Run: headless pygame with SDL's dummy video driver; simulated clock (each Clock.tick advances the game by its frame time, no real sleeping); random seed 0; keys injected as events and as key.get_pressed() state; mouse plan: one left click at the window centre at the start of phase 2, then a move to the lower-right quarter at the start of phase 3.
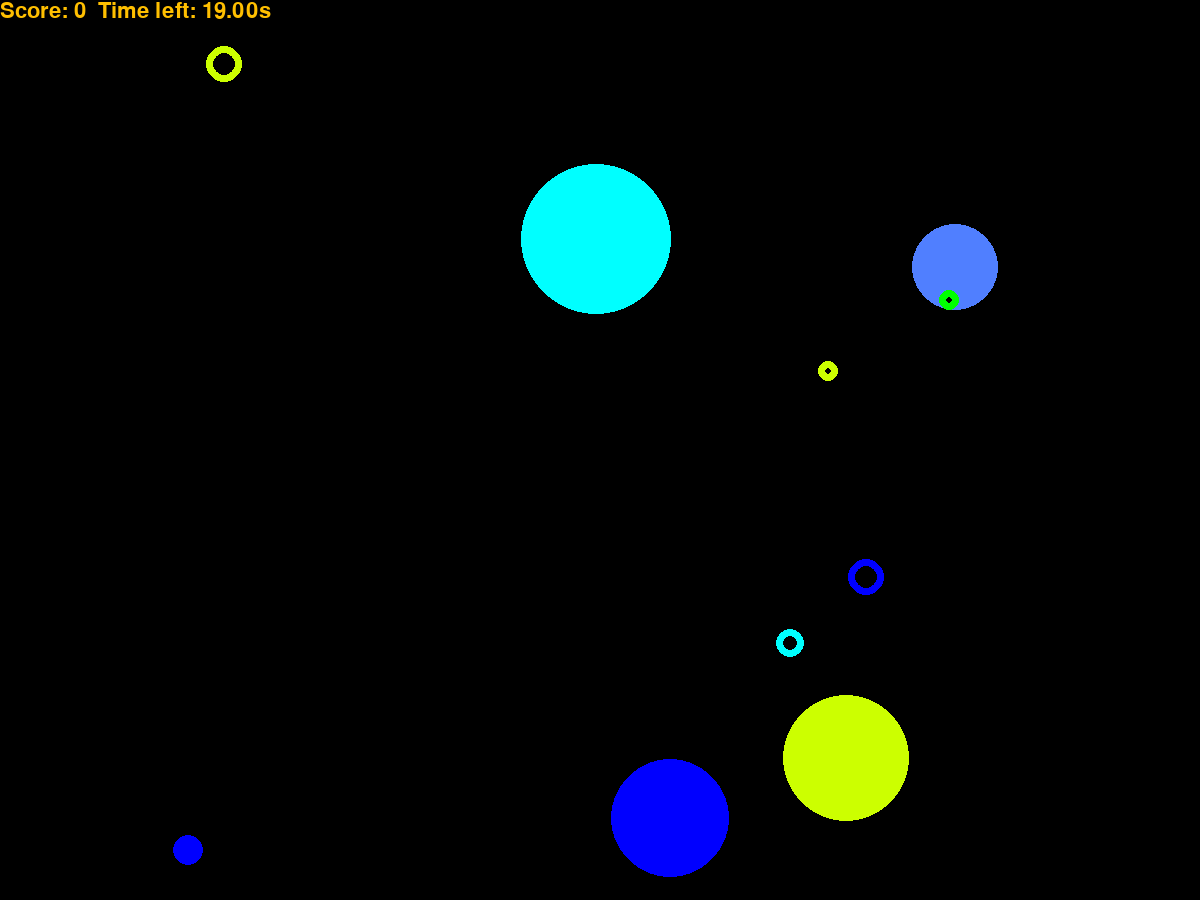
Frame 1 of 4 · flips 1–60 · no input
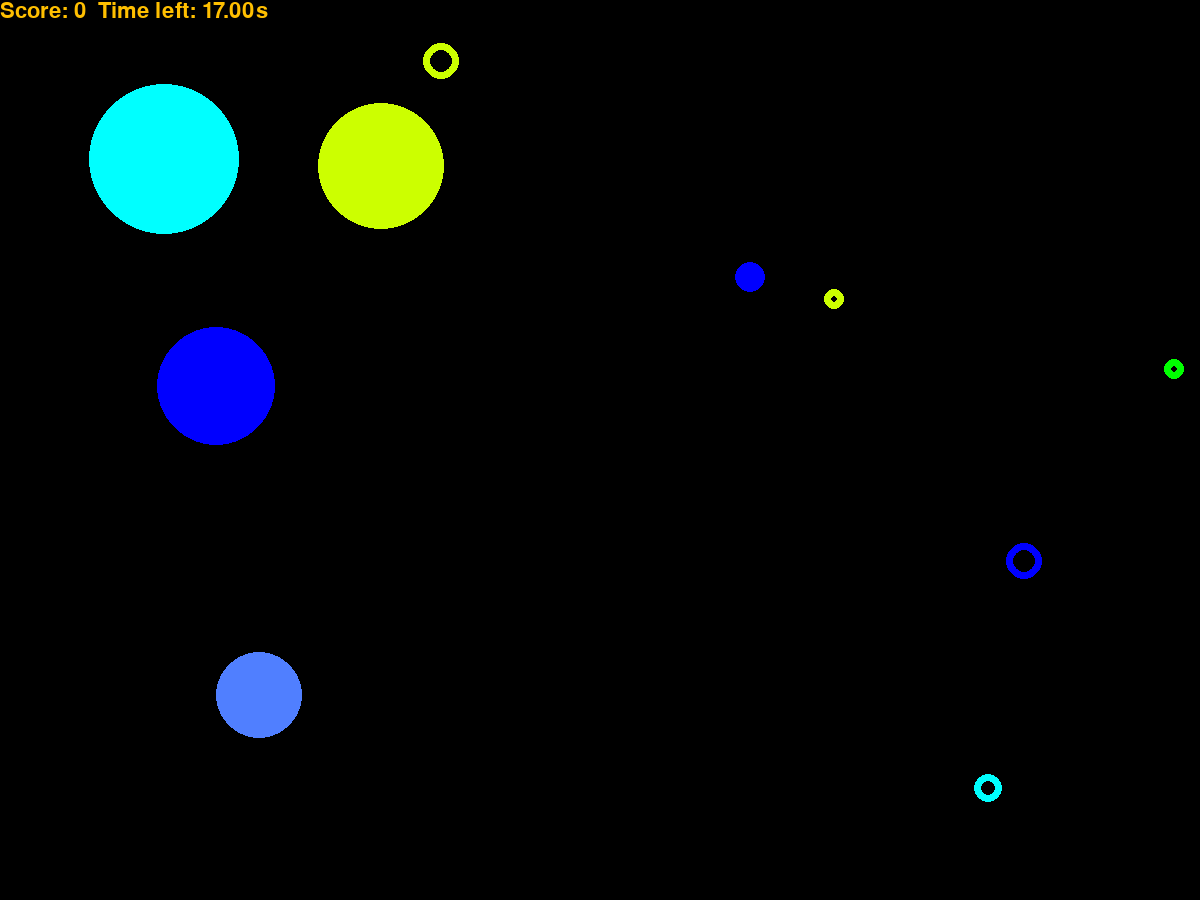
Frame 2 of 4 · flips 61–180 · clicked the window centre · tapped SPACE, RETURN · held RIGHT (→), D
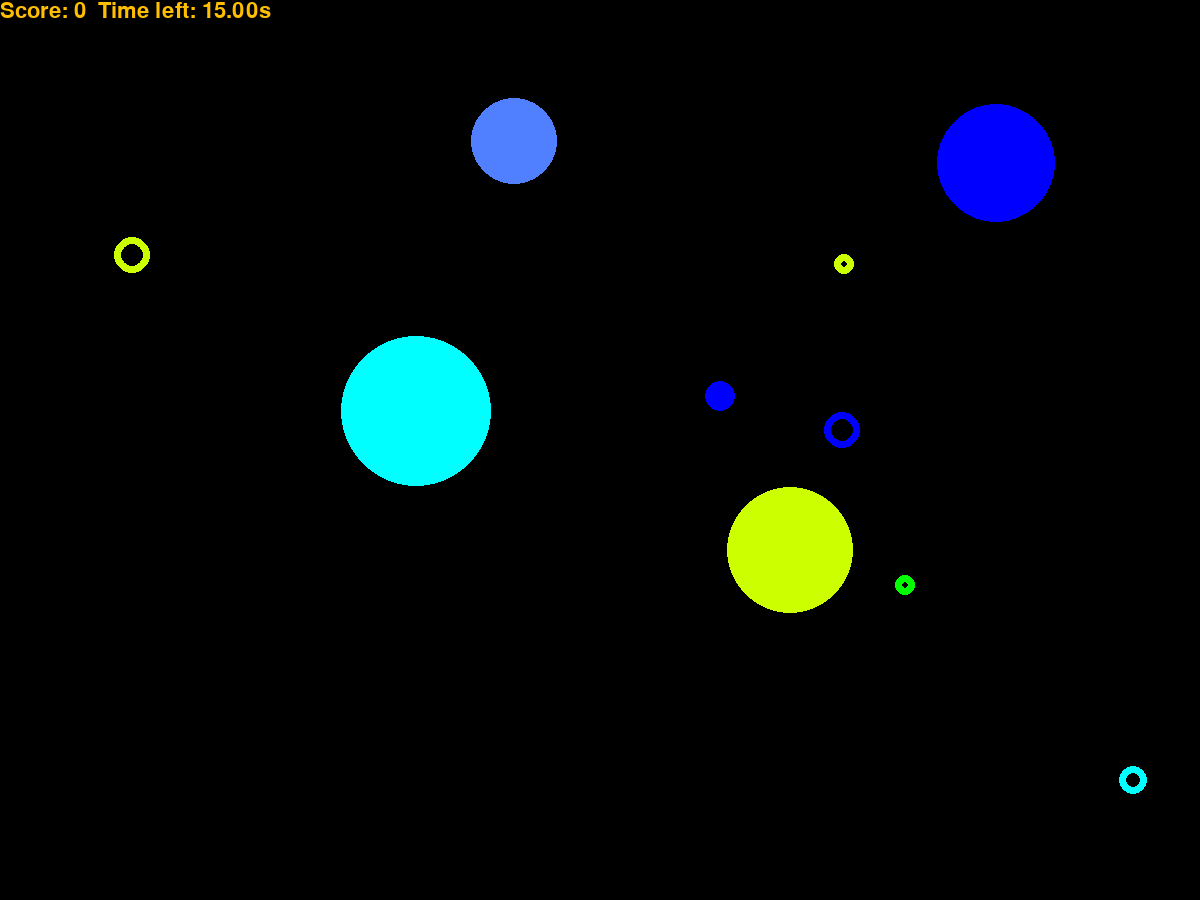
Frame 3 of 4 · flips 181–300 · moved the mouse to the lower-right quarter · held DOWN (↓), S
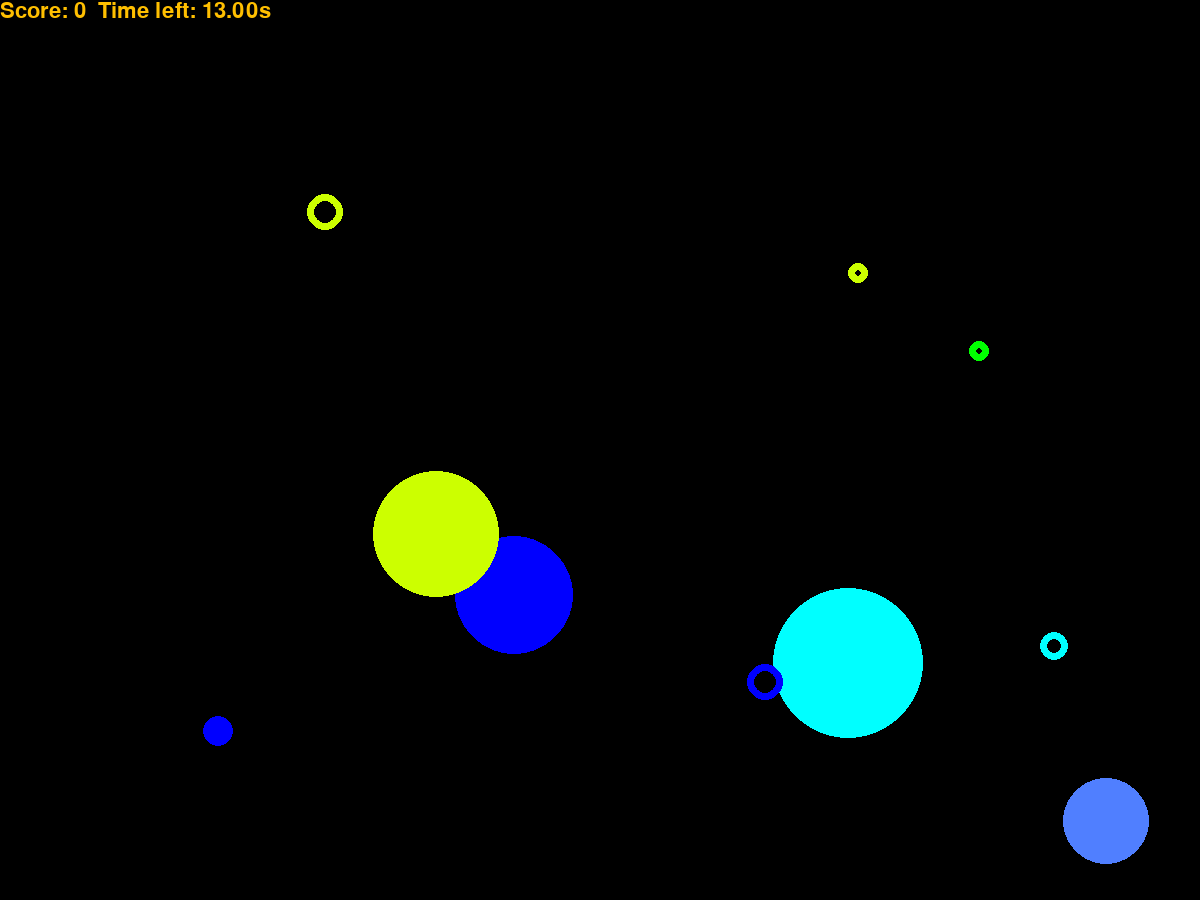
Frame 4 of 4 · flips 301–420 · held LEFT (←), A, UP (↑), W

The pygame program that drew these frames:

import pygame
import math as m
from pygame.draw import *
from random import *

pygame.init()

FPS = 60
screen = pygame.display.set_mode((1200, 900))

# Lists of colours used in program
RED = (255, 0, 0)
BLUE = (0, 0, 255)
YELLOW = (255, 255, 0)
GREEN = (0, 255, 0)
MAGENTA = (255, 0, 255)
CYAN = (0, 255, 255)
BLACK = (0, 0, 0)
LILAC = (182, 102, 210)
AMBER = (255, 191, 0)
VINOUS = (113, 25, 25)
RED_CORAL = (255, 127, 80)
BLUE_STEEL = (80, 127, 255)
LIME = (204, 255, 0)
COLORS = [RED, BLUE, YELLOW, GREEN, MAGENTA, CYAN, LILAC, AMBER, VINOUS, RED_CORAL, BLUE_STEEL, LIME]


def ballz(dt: float, n: int, x: list, y: list, velocity_x: list, velocity_y: list, r: list, color: list, hit: list):
    """
    This function creates targets shaped as circles and updates their position on the screen
    Circles are moving with constant velocity and bouncing off the edges of the screen
    :param dt: Step of time in movement of circles
    :param n: Number of circles
    :param x: List of current horizontal coordinates of circles
    :param y: List of current vertical coordinates of circles
    :param velocity_x: List of current horizontal velocities of circles
    :param velocity_y: List of current vertical velocities of circles
    :param r: List of radii of circles
    :param color: List of colours of circles
    :param hit: List of bool variables for each circle that is True if user has clicked on the circle
                and False if circle hasn't been clicked on.
                If this is True, function updates all variables of current circle.
    :return:
    """
    for i in range(n):
        # Recreating variables of circle randomly if it was clicked on
        if hit[i]:
            r[i] = (randint(10, 100))
            x[i] = (randint(r[i], 1200 - r[i]))
            y[i] = (randint(r[i], 900 - r[i]))
            velocity_x[i] = (randint(-100, 100))
            velocity_y[i] = (randint(-100, 100))
            color[i] = (COLORS[randint(0, 11)])
            hit[i] = False
        # Drawing a circle at current state
        circle(screen, color[i], (round(x[i]), round(y[i])), r[i])
        # Updating coordinates of circles
        x[i] += velocity_x[i] * dt
        y[i] += velocity_y[i] * dt


def ringz(t: list, n: int, x: list, y: list, x_0: list, y_0: list, a_x: list, a_y: list, r: list,
          freq: list, color: list, hit: list):
    """
    This function draws ring at coordinates (x, y) and updates its coordinates for the next frame.
    Rings are moving about the Lissajous figure with frequency ratio of 2:1.
    To hit a ring user must click on the colourful part.
    :param t: List of parameters of the current state of ring on the Lissajous figure
    :param x: List of horizontal coordinates of the rings
    :param y: List of vertical coordinates of the rings
    :param n: Number of rings created
    :param r: List of radii of rings
    :param x_0: List of starting horizontal coordinates of Lissajous figures
    :param y_0: List of starting vertical coordinates of Lissajous figures
    :param a_x: List of horizontal amplitudes of Lissajous figures
    :param a_y: List of vertical amplitudes of Lissajous figures
    :param hit: List of bool variables for each ring that is True if user has clicked on the ring
                and False if ring hasn't been clicked on.
                If this is True, function updates all variables of current ring.
    :param color: List of colours of rings
    :param freq: List of angular frequencies in formulas of Lissajous figures
    :return:
    """
    for i in range(n):
        # Recreating variables of ring randomly if it was clicked on
        if hit[i]:
            a_x[i] = (randint(50, 200))
            a_y[i] = (randint(50, 200))
            r_2[i] = (randint(10, 20))
            x_0[i] = (randint(a_x[i] + r_2[i], 1200 - a_x[i] - r_2[i]))
            y_0[i] = (randint(a_y[i] + r_2[i], 900 - a_y[i] - r_2[i]))
            x_2[i] = (x_0[i])
            y_2[i] = (y_0[i])
            color_2[i] = (COLORS[randint(0, 11)])
            freq[i] = random() * 0.4 + 0.3
            hit_2[i] = False
            t[i] = 0  # Updating the variable of state of each ring
        # Drawing a ring at current coordinates
        circle(screen, color[i], (round(x[i]), round(y[i])), r[i])
        circle(screen, BLACK, (round(x[i]), round(y[i])), r[i] - 7)
        # Updating coordinates of ring
        x[i] = x_0[i] + a_x[i] * m.cos(freq[i] * t[i])
        y[i] = y_0[i] + a_y[i] * m.sin(2 * freq[i] * t[i])


n_1 = 5  # Number of circles created
# Creating lists of variables of circles with random values
r_1 = [randint(10, 100) for i in range(n_1)]  # List of radii of circles
x_1 = [randint(r_1[i], 1200 - r_1[i]) for i in range(n_1)]  # List of current horizontal coordinates of circles
y_1 = [randint(r_1[i], 900 - r_1[i]) for i in range(n_1)]  # List of current vertical coordinates of circles
velocity_x_1 = [randint(-100, 100) for i in range(n_1)]  # List of current horizontal velocities of circles
velocity_y_1 = [randint(-100, 100) for i in range(n_1)]  # List of current vertical velocities of circles
color_1 = [COLORS[randint(0, 11)] for i in range(n_1)]  # List of colours of circles
hit_1 = [False for i in range(n_1)]  # List of bool variables for each circle that is True if user has clicked on the circle
# and False if circle hasn't been clicked on.
dt = 0.1  # Step of time in drawing circles


n_2 = 5  # Number of rings created
# Creating lists of variables of rings with random values
a_x = [randint(50, 200) for i in range(n_2)]  # List of horizontal amplitudes of rings
a_y = [randint(50, 200) for i in range(n_2)]  # List of vertical amplitudes of rings
r_2 = [randint(10, 20) for i in range(n_2)]  # List of radii of rings
x_0 = [randint(a_x[i] + r_2[i], 1200 - a_x[i] - r_2[i]) for i in range(n_2)]  # List of starting horizontal coordinates of rings
y_0 = [randint(a_y[i] + r_2[i], 900 - a_y[i] - r_2[i]) for i in range(n_2)]  # List of starting vertical coordinates of rings
x_2 = [x_0[i] for i in range(n_2)]  # List of current horizontal coordinates of rings
y_2 = [y_0[i] for i in range(n_2)]  # List of current vertical coordinates of rings
color_2 = [COLORS[randint(0, 11)] for i in range(n_2)]  # List of colours of rings
hit_2 = [False for i in range(n_2)]  # List of bool variables for each ring that is True if user has clicked on the ring
# and False if ring hasn't been clicked on.
t = [randint(0, 1) for i in range(n_2)]  # List of states of time for each ring
freq = [random() * 0.4 + 0.3 for i in range(n_2)]  # List of angular frequencies for each ring


# Score of the game
score = 0
c_score = pygame.font.Font(None, 32)
length_of_round = 20

clock = pygame.time.Clock()
finished = False

while not finished:
    clock.tick(FPS)
    screen.fill(BLACK)  # Filling the screen with black to redraw all picture
    ballz(dt, n_1, x_1, y_1, velocity_x_1, velocity_y_1, r_1, color_1, hit_1)  # Drawing circles on current positions
    ringz(t, n_2, x_2, y_2, x_0, y_0, a_x, a_y, r_2, freq, color_2, hit_2)  # Drawing rings on current positions
    length_of_round -= 1/60
    if length_of_round >= 0:
        text = c_score.render("Score: " + str(score) +
                              "  Time left: " + '{:.2f}'.format(round(length_of_round, 2)) + "s", 1, AMBER)
    else:
        text = c_score.render("Score: " + str(score) + "  Time left: 0.00s", 1, AMBER)
    screen.blit(text, (0, 0))
    for i in range(n_2):
        t[i] += dt
    # Checking the position of circles relative to edges in order to change sign of horizontal or vertical velocity
    # if circle is going out of them.
    for i in range(n_1):
        if x_1[i] + r_1[i] >= 1200 or x_1[i] - r_1[i] <= 0:
            velocity_x_1[i] *= -1
        if y_1[i] - r_1[i] <= 0 or y_1[i] + r_1[i] >= 900:
            velocity_y_1[i] *= -1
    pygame.display.update()
    if length_of_round <= 0:
        finished = True
    for event in pygame.event.get():
        if event.type == pygame.QUIT:
            finished = True
        elif event.type == pygame.MOUSEBUTTONDOWN and event.button == 1:
            # Checking if user has clicked on a circle and changing the value of hit_1[i] of clicked circle
            for i in range(n_1):
                if (event.pos[0] - x_1[i]) ** 2 + (event.pos[1] - y_1[i]) ** 2 <= r_1[i] ** 2:
                    hit_1[i] = True
                    score += 1  # Adding a point for one clicked circle
            # Checking if user has clicked on a ring and changing the value of hit_2[i] of clicked ring
            for i in range(n_2):
                if r_2[i] ** 2 >= (event.pos[0] - x_2[i]) ** 2 + (event.pos[1] - y_2[i]) ** 2 >= (r_2[i] - 7) ** 2:
                    hit_2[i] = True
                    score += 10  # Adding ten points for each clicked ring

screen.fill(LILAC)
f_score = pygame.font.Font(None, 100)
text2 = f_score.render("Your score is: " + str(score), 1, AMBER)
screen.blit(text2, (350, 400))
pygame.display.update()
finished = False
while not finished:
    for event in pygame.event.get():
        if event.type == pygame.QUIT:
            finished = True
pygame.quit()
